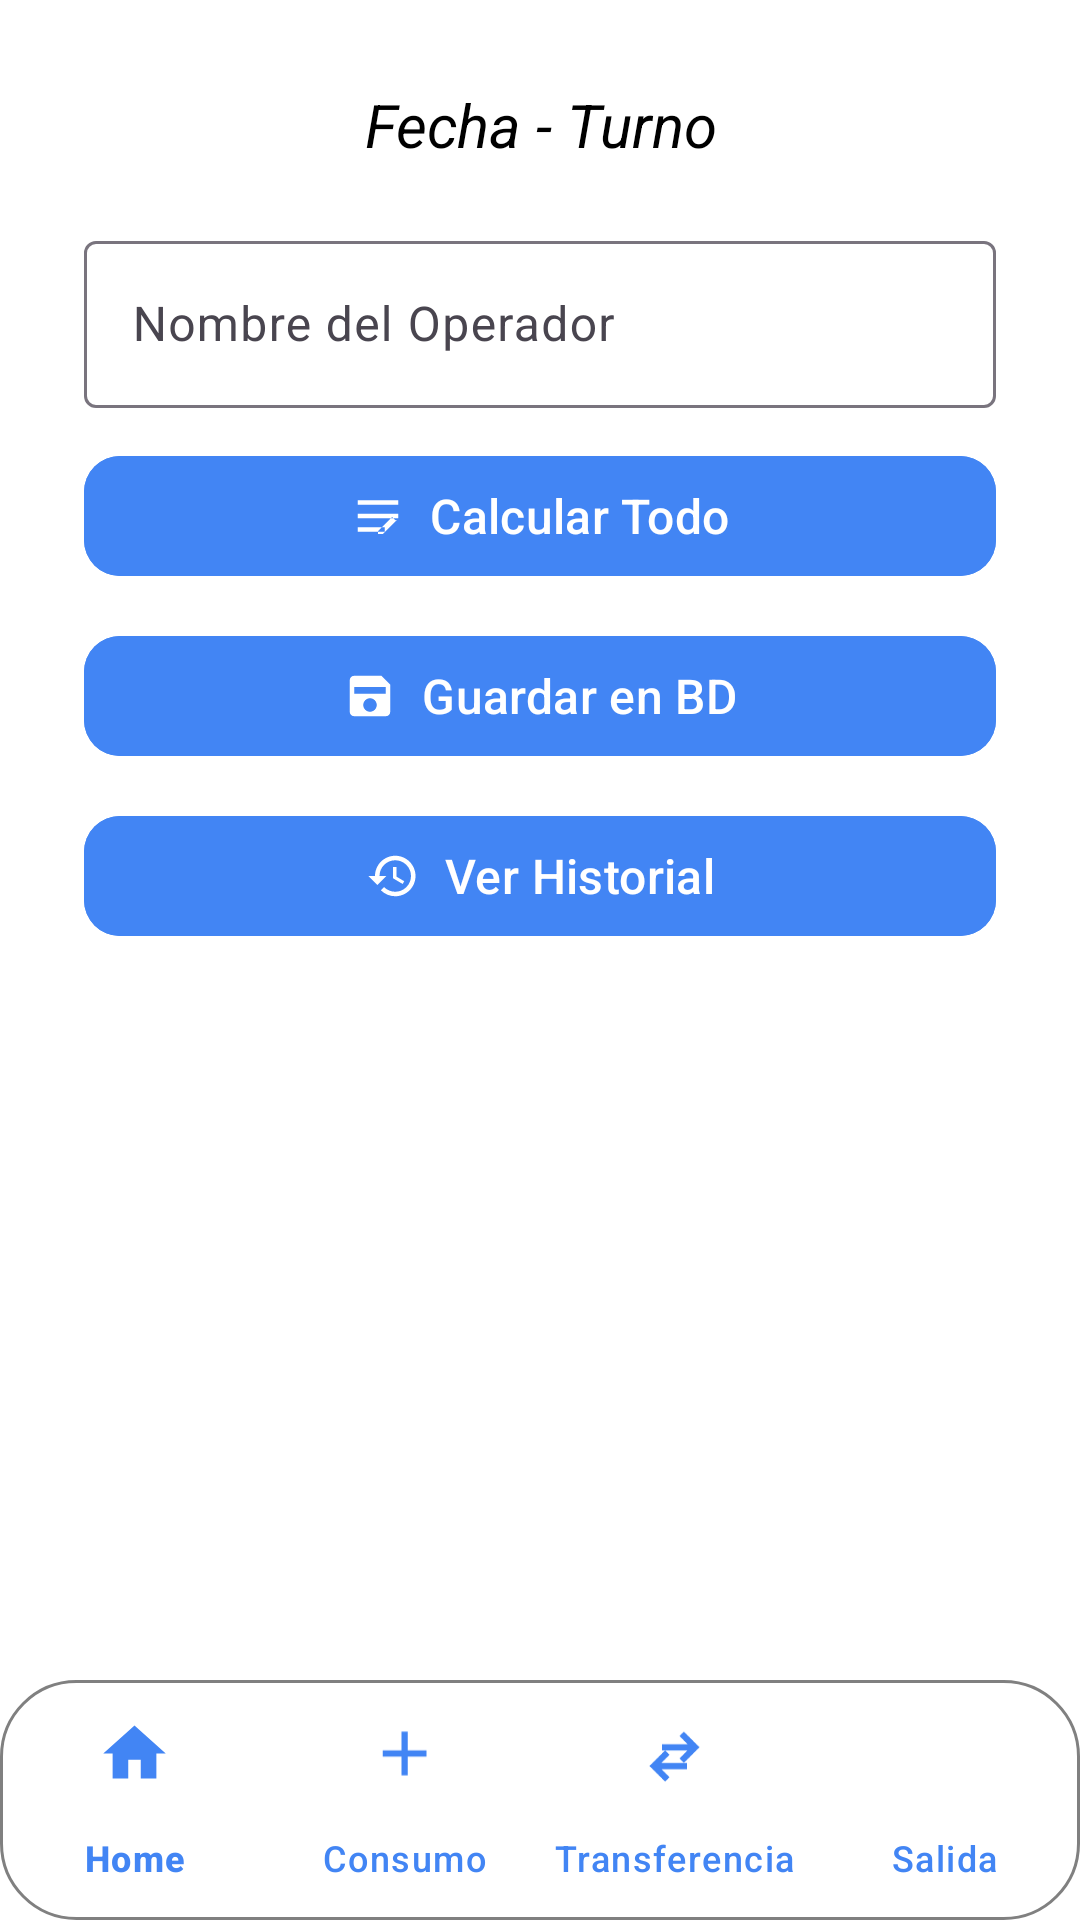

The Android layout XML behind this screen, and the referenced resources:
<!-- AndroidManifest.xml: application theme Theme.AppDespacho -->
<!-- res/layout/activity_cierre_diario.xml -->
<?xml version="1.0" encoding="utf-8"?>
<androidx.coordinatorlayout.widget.CoordinatorLayout
    xmlns:android="http://schemas.android.com/apk/res/android"
    xmlns:app="http://schemas.android.com/apk/res-auto"
    xmlns:tools="http://schemas.android.com/tools"
    android:id="@+id/main"
    android:layout_width="match_parent"
    android:layout_height="match_parent"
    android:background="@color/white"
    tools:context=".actividades.CierreDiarioActivity">

    <ScrollView
        android:layout_width="match_parent"
        android:layout_height="match_parent"
        android:padding="16dp"
        android:clipToPadding="false"
        android:layout_marginBottom="80dp">

        <LinearLayout
            android:id="@+id/containerBombas"
            android:layout_width="match_parent"
            android:layout_height="wrap_content"
            android:orientation="vertical"
            android:padding="12dp"
            android:gravity="center_horizontal">

            <TextView
                android:id="@+id/txtFechaTurno"
                android:layout_width="match_parent"
                android:layout_height="wrap_content"
                android:text="Fecha - Turno"
                android:textSize="20sp"
                android:textStyle="italic"
                android:textColor="@color/black"
                android:gravity="center"
                android:layout_marginBottom="20dp" />

            <com.google.android.material.textfield.TextInputLayout
                android:id="@+id/layoutOperador"
                android:layout_width="match_parent"
                android:layout_height="wrap_content"
                android:hint="Nombre del Operador"
                android:layout_marginBottom="12dp">

                <com.google.android.material.textfield.TextInputEditText
                    android:id="@+id/edtNombreOperador"
                    android:layout_width="match_parent"
                    android:layout_height="wrap_content"
                    android:inputType="textPersonName"
                    android:imeOptions="actionNext"
                    android:singleLine="true" />


            </com.google.android.material.textfield.TextInputLayout>

            <com.google.android.material.button.MaterialButton
                android:id="@+id/btnCalcular"
                android:layout_width="match_parent"
                android:layout_height="wrap_content"
                android:text="Calcular Todo"
                android:textAllCaps="false"
                android:textSize="16sp"
                android:backgroundTint="@color/azul"
                android:textColor="@color/white"
                app:cornerRadius="12dp"
                app:icon="@drawable/ic_edit_note"
                app:iconGravity="textStart"
                app:iconTint="@color/white" />

            <com.google.android.material.button.MaterialButton
                android:id="@+id/btnGuardar"
                android:layout_width="match_parent"
                android:layout_height="wrap_content"
                android:text="Guardar en BD"
                android:textAllCaps="false"
                android:textSize="16sp"
                android:layout_marginTop="12dp"
                android:backgroundTint="@color/azul"
                android:textColor="@color/white"
                app:cornerRadius="12dp"
                app:icon="@drawable/ic_save"
                app:iconGravity="textStart"
                app:iconTint="@color/white" />

            
            <com.google.android.material.button.MaterialButton
                android:id="@+id/btnVerHistorial"
                android:layout_width="match_parent"
                android:layout_height="wrap_content"
                android:text="Ver Historial"
                android:textAllCaps="false"
                android:textSize="16sp"
                android:layout_marginTop="12dp"
                android:backgroundTint="@color/azul"
                android:textColor="@color/white"
                app:cornerRadius="12dp"
                app:icon="@drawable/ic_history"
                app:iconGravity="textStart"
                app:iconTint="@color/white" />

        </LinearLayout>
    </ScrollView>

    <com.google.android.material.bottomnavigation.BottomNavigationView
        android:id="@+id/bottomNavigationView"
        android:layout_width="match_parent"
        android:layout_height="wrap_content"
        android:layout_gravity="bottom"
        android:background="@drawable/bg_bottom_nav"
        app:itemIconPadding="6dp"
        app:itemIconSize="25dp"
        app:itemIconTint="@color/azul"
        app:itemTextColor="@color/azul"
        app:labelVisibilityMode="labeled"
        app:menu="@menu/bottom_menu" />

</androidx.coordinatorlayout.widget.CoordinatorLayout>
<!-- resources referenced by this layout -->
<resources>
  <color name="azul">#4285F4</color>
  <color name="black">#FF000000</color>
  <color name="white">#FFFFFFFF</color>
  <!-- drawable bg_bottom_nav (drawable) -->
  <?xml version="1.0" encoding="utf-8"?>
  <shape xmlns:android="http://schemas.android.com/apk/res/android"
      android:shape="rectangle">
  
      <solid android:color="@color/white" />
  
      
      <corners android:radius="25dp" />
  
      
      <stroke
          android:width="1dp"
          android:color="@color/gray" />
  
  </shape>
  <!-- drawable ic_edit_note (drawable) -->
  <?xml version="1.0" encoding="utf-8"?>
  <vector xmlns:android="http://schemas.android.com/apk/res/android"
      android:width="24dp"
      android:height="24dp"
      android:viewportWidth="24"
      android:viewportHeight="24"
      android:tint="?attr/colorControlNormal">
  
      <path
          android:fillColor="@android:color/black"
          android:pathData="M3,5h18v2H3V5zm0,6h18v2H3v-2zm0,6h12v2H3v-2zm16.66,-3.12l-1.41,-1.41 -6.25,6.25V20h2.12l6.25,-6.25z"/>
  </vector>
  <!-- drawable ic_history (drawable) -->
  <?xml version="1.0" encoding="utf-8"?>
  <vector xmlns:android="http://schemas.android.com/apk/res/android"
      android:width="24dp"
      android:height="24dp"
      android:viewportWidth="24"
      android:viewportHeight="24"
      android:tint="@color/teal_700">
  
      <path
          android:fillColor="@android:color/white"
          android:pathData="M13,3c-4.97,0-9,4.03-9,9H1l4,4l4-4H6c0-3.86,3.14-7,7-7s7,3.14,7,7-3.14,7-7,7c-1.93,0-3.68-0.79-4.95-2.05l-1.42,1.42C8.27,19.99,10.51,21,13,21c4.97,0,9-4.03,9-9S17.97,3,13,3zM12,8v5l4.28,2.54l0.72-1.21l-3.5-2.08V8H12z"/>
  </vector>
  <!-- drawable ic_save (drawable) -->
  <?xml version="1.0" encoding="utf-8"?>
  <vector xmlns:android="http://schemas.android.com/apk/res/android"
      android:width="24dp"
      android:height="24dp"
      android:viewportWidth="24"
      android:viewportHeight="24">
      <path
          android:fillColor="#FFFFFFFF"
          android:pathData="M17,3H5c-1.1,0-2,0.9-2,2v14c0,1.1 0.9,2 2,2h14c1.1,0 2-0.9 2-2V7l-4-4zM12,19c-1.66,0-3-1.34-3-3s1.34-3 3-3 3,1.34 3,3S13.66,19 12,19zM5,8h14v3H5V8z"/>
  </vector>
  <style name="Theme.AppDespacho" parent="Base.Theme.AppDespacho" />
  <color name="gray">#808080</color>
  <color name="teal_700">#FF018786</color>
  <style name="Base.Theme.AppDespacho" parent="Theme.Material3.DayNight.NoActionBar">
          
          <item name="colorPrimary">@color/lavender</item>
          <item name="colorPrimaryVariant">@color/lavender</item>
  
  
          
      </style>
  <color name="lavender">#8692F7</color>
</resources>
